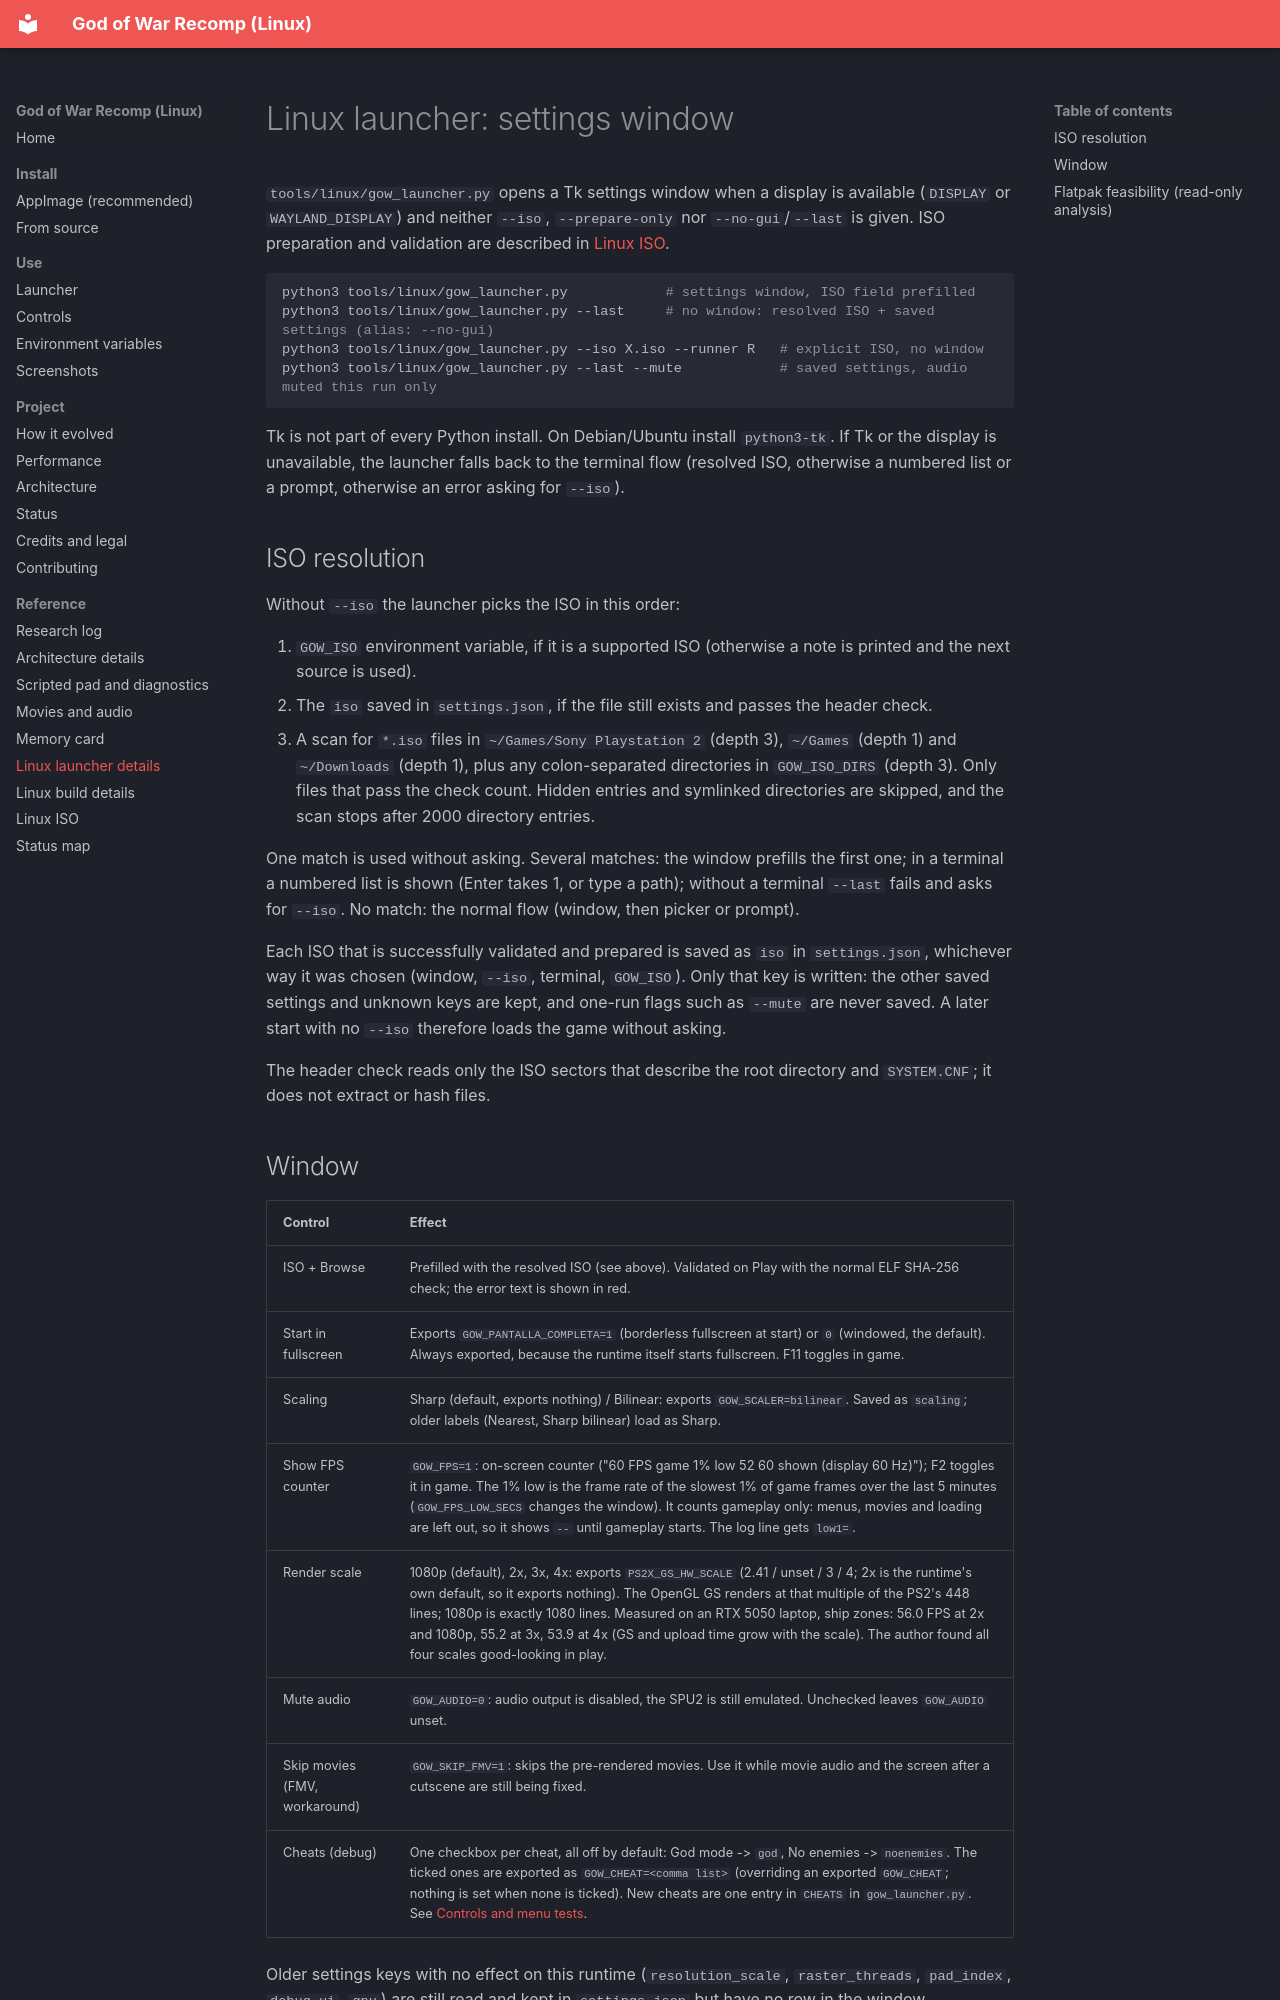

repository: igormcsouza/god-of-war-recomp · page: reference/linux-launcher-details/index.html · generator: mkdocs

# Linux launcher: settings window

`tools/linux/gow_launcher.py` opens a Tk settings window when a display is available
(`DISPLAY` or `WAYLAND_DISPLAY`) and neither `--iso`, `--prepare-only` nor `--no-gui`/`--last`
is given. ISO preparation and validation are described in [Linux ISO](linux-iso.md).

```sh
python3 tools/linux/gow_launcher.py            # settings window, ISO field prefilled
python3 tools/linux/gow_launcher.py --last     # no window: resolved ISO + saved settings (alias: --no-gui)
python3 tools/linux/gow_launcher.py --iso X.iso --runner R   # explicit ISO, no window
python3 tools/linux/gow_launcher.py --last --mute            # saved settings, audio muted this run only
```

Tk is not part of every Python install. On Debian/Ubuntu install `python3-tk`. If Tk or
the display is unavailable, the launcher falls back to the terminal flow (resolved ISO,
otherwise a numbered list or a prompt, otherwise an error asking for `--iso`).

## ISO resolution

Without `--iso` the launcher picks the ISO in this order:

1. `GOW_ISO` environment variable, if it is a supported ISO (otherwise a note is printed and the next source is used).
2. The `iso` saved in `settings.json`, if the file still exists and passes the header check.
3. A scan for `*.iso` files in `~/Games/Sony Playstation 2` (depth 3), `~/Games` (depth 1) and
   `~/Downloads` (depth 1), plus any colon-separated directories in `GOW_ISO_DIRS` (depth 3).
   Only files that pass the check count. Hidden entries and symlinked directories are skipped,
   and the scan stops after 2000 directory entries.

One match is used without asking. Several matches: the window prefills the first one; in a
terminal a numbered list is shown (Enter takes 1, or type a path); without a terminal `--last`
fails and asks for `--iso`. No match: the normal flow (window, then picker or prompt).

Each ISO that is successfully validated and prepared is saved as `iso` in `settings.json`,
whichever way it was chosen (window, `--iso`, terminal, `GOW_ISO`). Only that key is written:
the other saved settings and unknown keys are kept, and one-run flags such as `--mute` are never
saved. A later start with no `--iso` therefore loads the game without asking.

The header check reads only the ISO sectors that describe the root directory and
`SYSTEM.CNF`; it does not extract or hash files.
